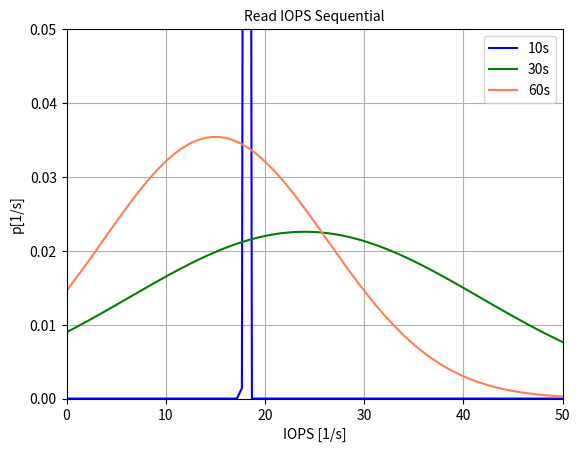

Source code (Python):
import matplotlib.pyplot as plt
import scipy.stats
import numpy as np

x_min = 0.0
x_max = 50

mean_10 = 18
std_10 = 0.08

mean_30 = 24
std_30 = 17.6777

mean_60 = 15
std_60 = 11.2694

x = np.linspace(x_min, x_max, 100)

y_10 = scipy.stats.norm.pdf(x,mean_10,std_10)
y_30 = scipy.stats.norm.pdf(x,mean_30,std_30)
y_60 = scipy.stats.norm.pdf(x,mean_60,std_60)

fig = plt.figure()
ax = plt.subplot(111)

ax.plot(x, y_10, label='10s', color='blue')
ax.plot(x, y_30, label='30s', color='green')
ax.plot(x, y_60, label='60s', color='coral')

plt.grid()

plt.xlim(x_min,x_max)
plt.ylim(0,0.05)

plt.title('Read IOPS Sequential',fontsize=10)
ax.legend()

plt.xlabel('IOPS [1/s]')
plt.ylabel('p[1/s]')

plt.savefig("Read_IOPS_sequential.png")
#plt.show()